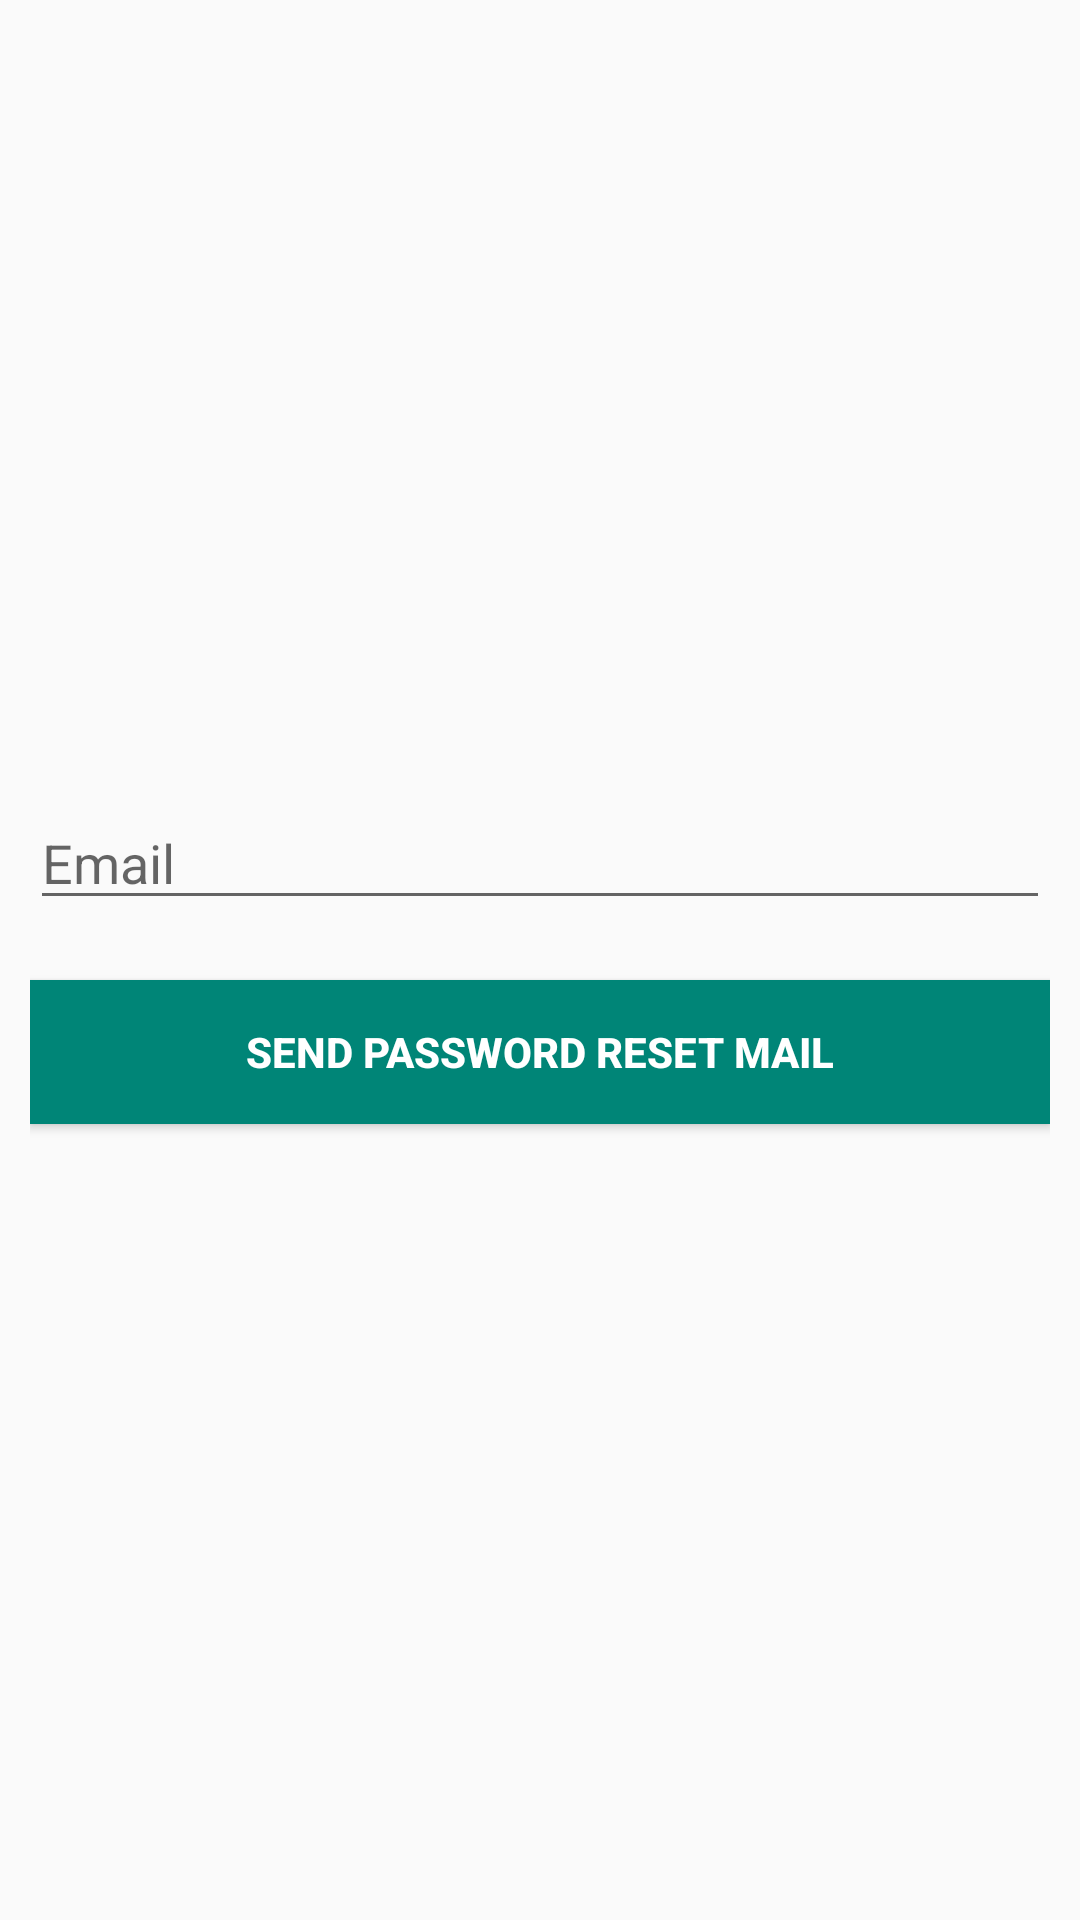

Produce the Android XML layout that renders to this screen, including the resource entries it uses.
<!-- AndroidManifest.xml: application theme AppTheme -->
<!-- res/layout/activity_forgot_password.xml -->
<?xml version="1.0" encoding="utf-8"?>
<RelativeLayout xmlns:android="http://schemas.android.com/apk/res/android"
    android:layout_width="match_parent"
    android:layout_height="match_parent"
    android:gravity="center"
    android:padding="10dp">
    <EditText
        android:id="@+id/et_email"
        style="@style/viewCustom"
        android:ems="10"
        android:hint="@string/etEmail"
        android:inputType="textEmailAddress" />
    <Button
        android:id="@+id/btn_submit"
        style="@style/viewCustom"
        android:layout_marginTop="20dp"
        android:layout_below="@id/et_email"
        android:background="@color/colorPrimary"
        android:text="@string/send_password_reset_email"
        android:textColor="@android:color/white"
        android:textStyle="bold" />

</RelativeLayout>
<!-- resources referenced by this layout -->
<resources>
  <color name="colorPrimary">#008577</color>
  <string name="etEmail">Email</string>
  <string name="send_password_reset_email">Send password reset mail</string>
  <style name="viewCustom">
          <item name="android:layout_width">match_parent</item>
          <item name="android:layout_height">wrap_content</item>
      </style>
  <style name="AppTheme" parent="Theme.AppCompat.Light.NoActionBar">
          
          <item name="colorPrimary">@color/colorPrimary</item>
          <item name="colorPrimaryDark">@color/colorPrimaryDark</item>
          <item name="colorAccent">@color/colorAccent</item>
      </style>
  <color name="colorPrimaryDark">#00574B</color>
  <color name="colorAccent">#D81B60</color>
</resources>
